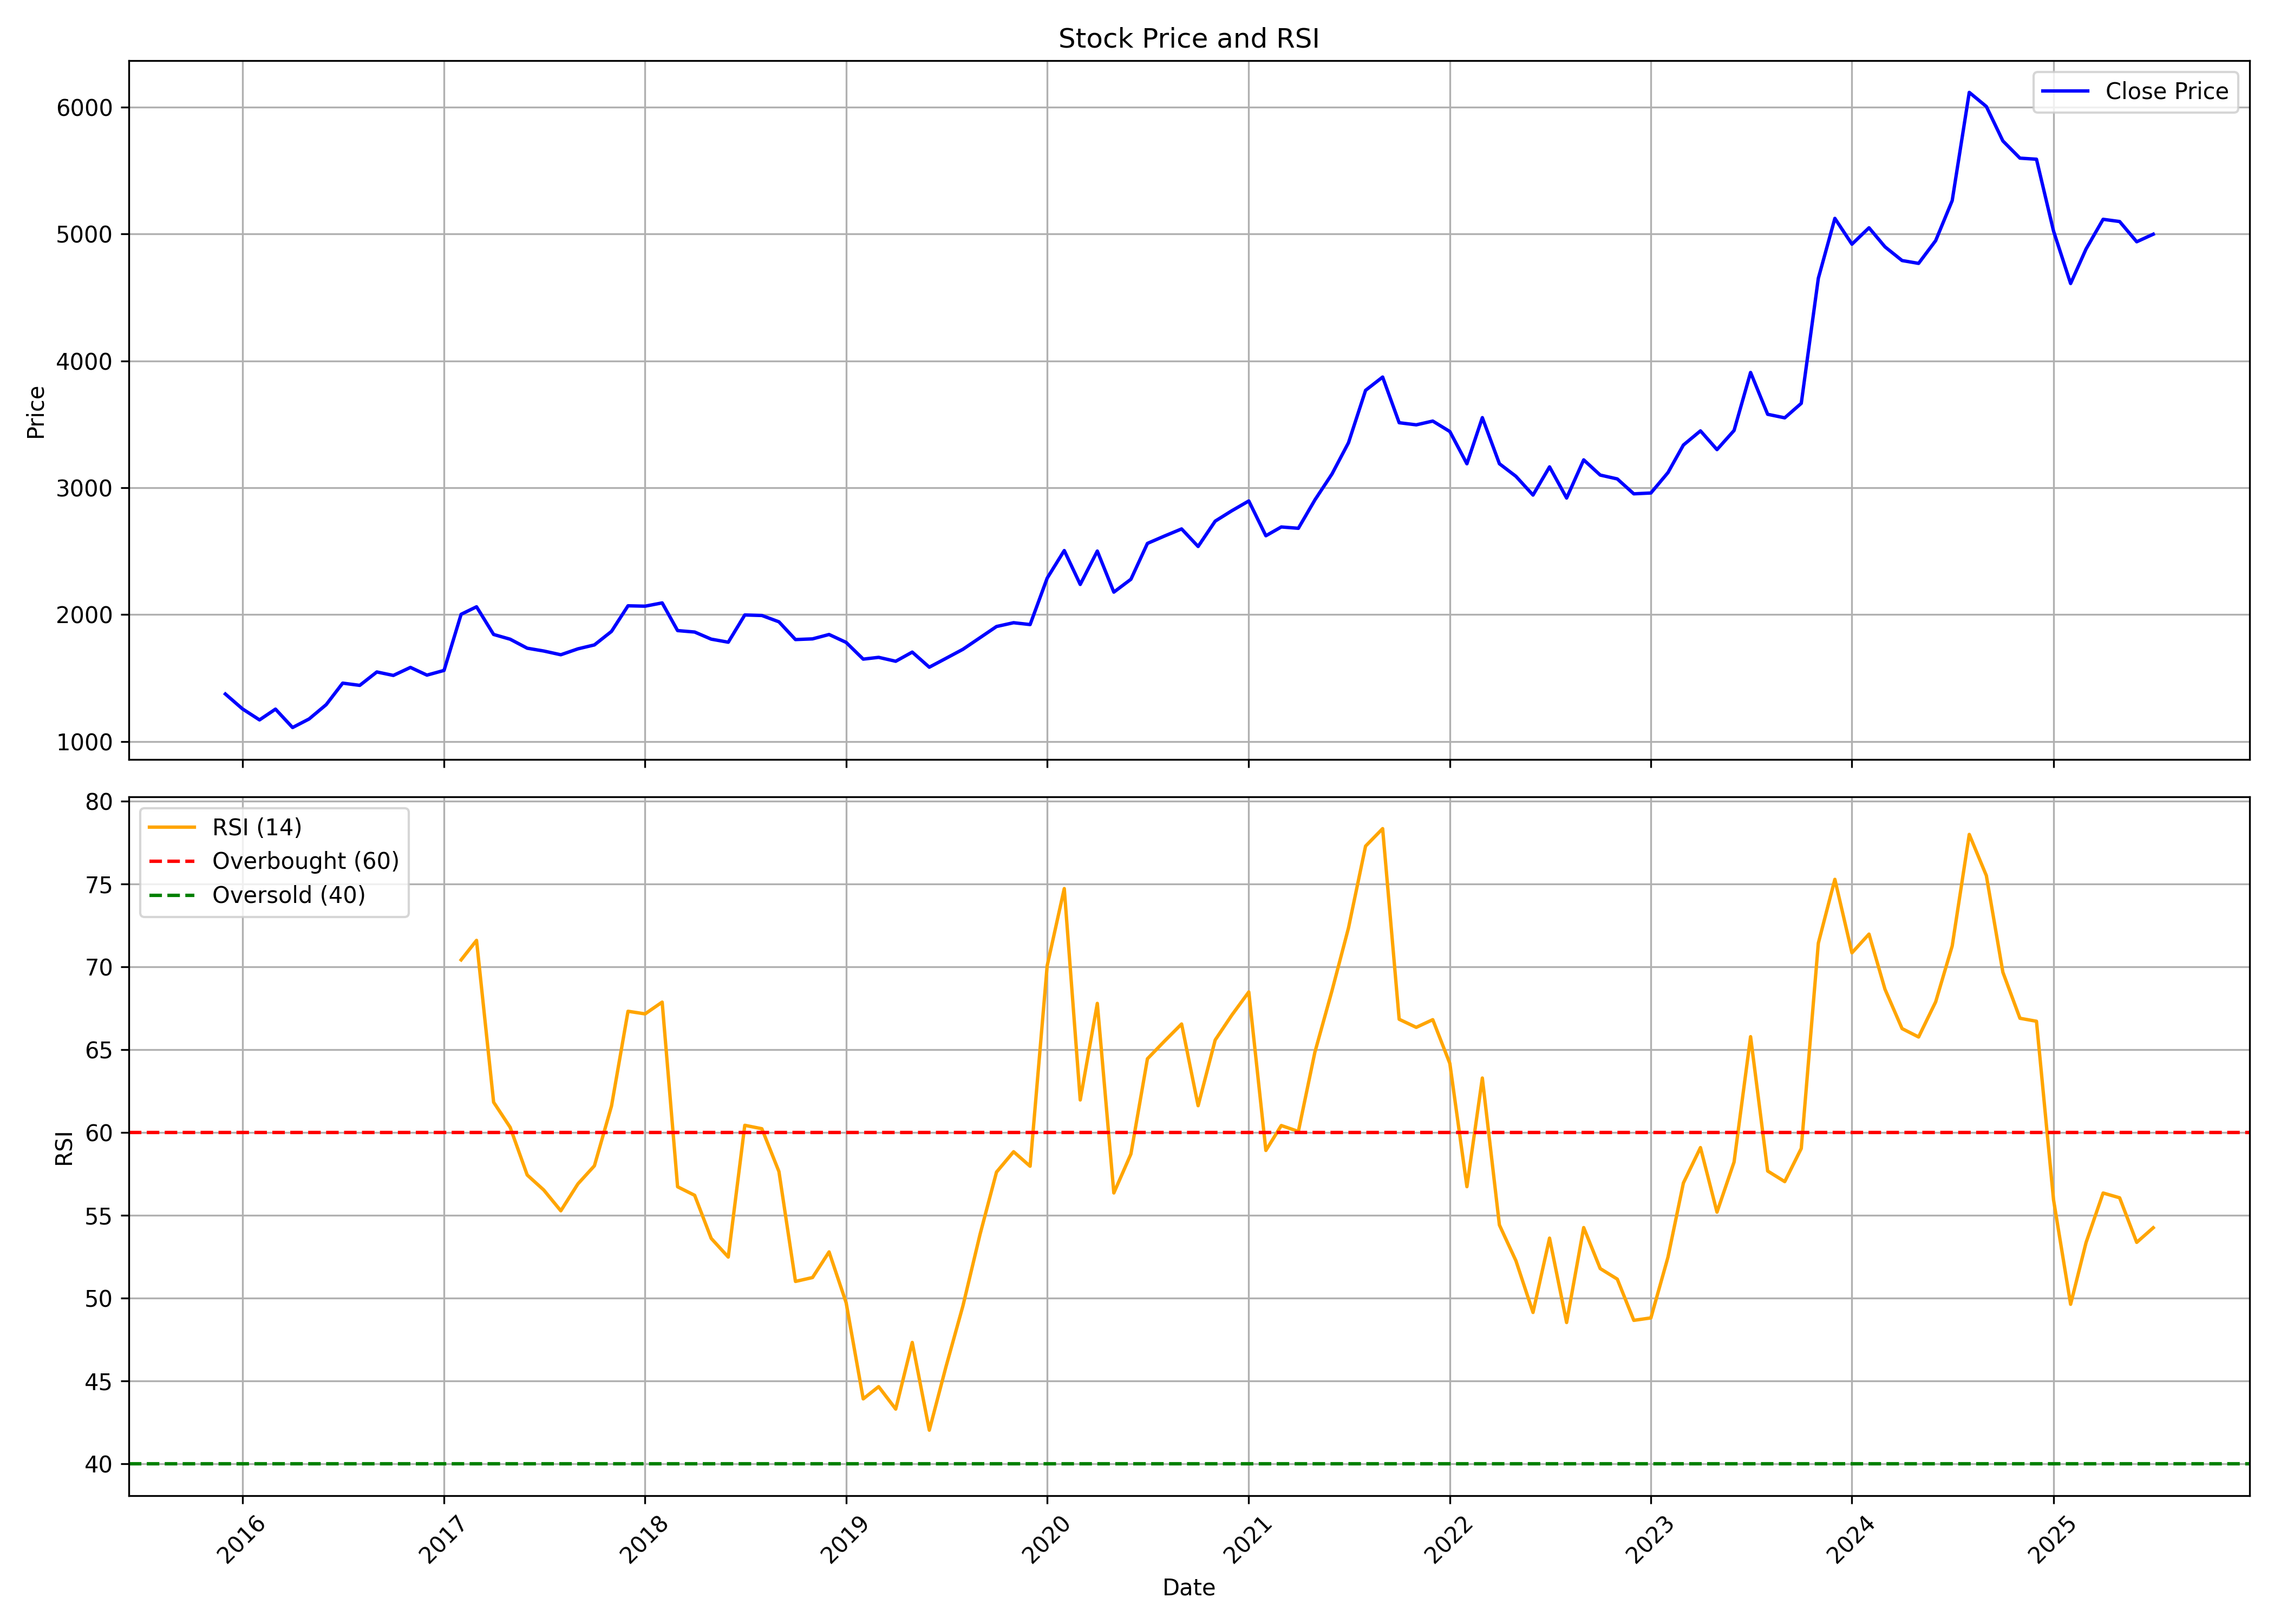

Values plotted in this chart, from the file beside it:
, date, symbol, open, high, low, close, volume, rsi
0, 2015-12-01, ALKEM, 1276, 1428, 1254, 1374, 21212511, 
1, 2016-01-01, ALKEM, 1383, 1470, 1185, 1257, 7251470, 
2, 2016-02-01, ALKEM, 1259, 1323, 1135, 1170, 2116106, 
3, 2016-03-01, ALKEM, 1172, 1314, 1166, 1255, 1426294, 
4, 2016-04-01, ALKEM, 1194, 1276, 1100, 1109, 1751328, 
5, 2016-05-01, ALKEM, 1074, 1203, 1074, 1177, 1073395, 
6, 2016-06-01, ALKEM, 1178, 1326, 1172, 1290, 2200028, 
7, 2016-07-01, ALKEM, 1292, 1484, 1249, 1459, 976661, 
8, 2016-08-01, ALKEM, 1472, 1515, 1365, 1442, 827951, 
9, 2016-09-01, ALKEM, 1448, 1729, 1430, 1548, 2000169, 
10, 2016-10-01, ALKEM, 1584, 1642, 1479, 1520, 1091277, 
11, 2016-11-01, ALKEM, 1548, 1640, 1355, 1584, 869875, 
12, 2016-12-01, ALKEM, 1589, 1625, 1420, 1523, 780396, 
13, 2017-01-01, ALKEM, 1520, 1607, 1505, 1560, 371010, 
14, 2017-02-01, ALKEM, 1558, 2043, 1540, 2002, 1811194, 70.43
15, 2017-03-01, ALKEM, 2014, 2083, 1772, 2061, 1456385, 71.6
16, 2017-04-01, ALKEM, 2063, 2244, 1774, 1843, 550231, 61.83
17, 2017-05-01, ALKEM, 1843, 1888, 1691, 1806, 658380, 60.32
18, 2017-06-01, ALKEM, 1806, 1860, 1683, 1735, 475032, 57.44
19, 2017-07-01, ALKEM, 1716, 1739, 1606, 1713, 599949, 56.53
20, 2017-08-01, ALKEM, 1708, 1771, 1476, 1683, 833654, 55.27
21, 2017-09-01, ALKEM, 1691, 1798, 1629, 1730, 817173, 56.9
22, 2017-10-01, ALKEM, 1730, 1804, 1701, 1761, 451548, 57.99
23, 2017-11-01, ALKEM, 1762, 1953, 1752, 1867, 588831, 61.6
24, 2017-12-01, ALKEM, 1872, 2102, 1846, 2069, 804709, 67.32
25, 2018-01-01, ALKEM, 2068, 2320, 2038, 2066, 961216, 67.16
26, 2018-02-01, ALKEM, 2067, 2109, 1900, 2092, 381865, 67.88
27, 2018-03-01, ALKEM, 2102, 2141, 1743, 1874, 814026, 56.72
28, 2018-04-01, ALKEM, 1874, 1879, 1626, 1862, 1130520, 56.21
29, 2018-05-01, ALKEM, 1862, 1950, 1779, 1806, 639491, 53.61
30, 2018-06-01, ALKEM, 1806, 1916, 1772, 1782, 411182, 52.48
31, 2018-07-01, ALKEM, 1788, 2026, 1698, 1997, 1340731, 60.44
32, 2018-08-01, ALKEM, 1997, 2113, 1866, 1993, 1658694, 60.23
33, 2018-09-01, ALKEM, 2006, 2144, 1890, 1943, 1474876, 57.64
34, 2018-10-01, ALKEM, 1919, 1984, 1749, 1803, 984189, 51.01
35, 2018-11-01, ALKEM, 1810, 1881, 1737, 1808, 1009692, 51.25
36, 2018-12-01, ALKEM, 1808, 1851, 1740, 1843, 860952, 52.79
37, 2019-01-01, ALKEM, 1850, 1883, 1740, 1781, 393396, 49.72
38, 2019-02-01, ALKEM, 1776, 1824, 1642, 1649, 913290, 43.92
39, 2019-03-01, ALKEM, 1671, 1725, 1605, 1663, 1291725, 44.66
40, 2019-04-01, ALKEM, 1673, 1694, 1610, 1632, 1449097, 43.3
41, 2019-05-01, ALKEM, 1632, 1887, 1586, 1704, 557057, 47.33
42, 2019-06-01, ALKEM, 1687, 1751, 1577, 1585, 498027, 42.03
43, 2019-07-01, ALKEM, 1599, 1744, 1586, 1654, 649368, 45.83
44, 2019-08-01, ALKEM, 1676, 1752, 1576, 1726, 963049, 49.53
45, 2019-09-01, ALKEM, 1734, 1905, 1702, 1817, 886012, 53.84
46, 2019-10-01, ALKEM, 1822, 1935, 1787, 1906, 705902, 57.61
47, 2019-11-01, ALKEM, 1921, 2051, 1852, 1936, 1495781, 58.84
48, 2019-12-01, ALKEM, 1929, 2010, 1868, 1921, 721439, 57.97
49, 2020-01-01, ALKEM, 1921, 2294, 1915, 2287, 2435119, 70.08
50, 2020-02-01, ALKEM, 2271, 2592, 2215, 2505, 2734379, 74.73
51, 2020-03-01, ALKEM, 2545, 2569, 1810, 2238, 2185801, 61.97
52, 2020-04-01, ALKEM, 2275, 2770, 2165, 2501, 3785830, 67.8
53, 2020-05-01, ALKEM, 2501, 2626, 2138, 2177, 2814059, 56.35
54, 2020-06-01, ALKEM, 2203, 2415, 2174, 2278, 4275593, 58.7
55, 2020-07-01, ALKEM, 2276, 2615, 2237, 2561, 3674428, 64.45
56, 2020-08-01, ALKEM, 2597, 2973, 2579, 2619, 8811040, 65.52
57, 2020-09-01, ALKEM, 2628, 2877, 2583, 2675, 4230174, 66.55
58, 2020-10-01, ALKEM, 2681, 2719, 2469, 2537, 1933722, 61.62
59, 2020-11-01, ALKEM, 2537, 2759, 2519, 2736, 2813019, 65.59
... 56 more rows
